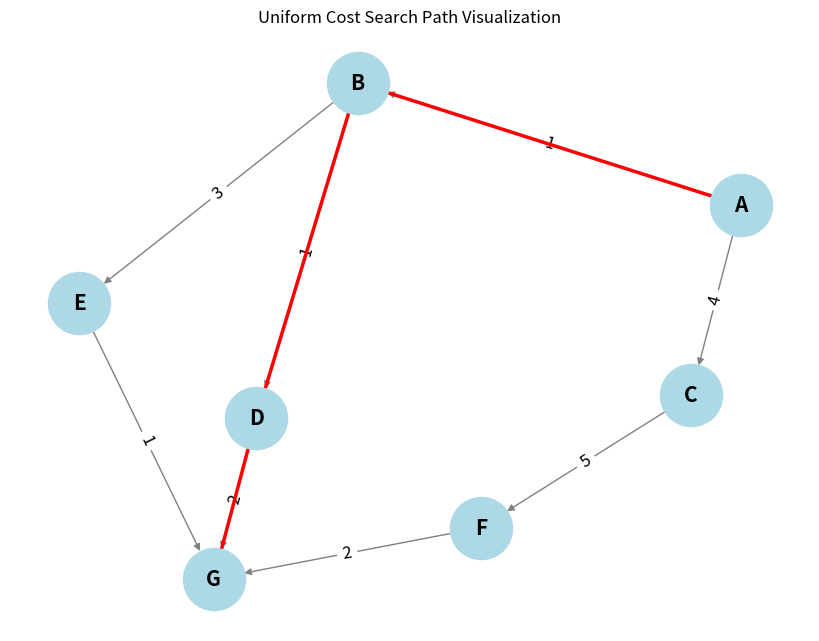

The matplotlib source for this figure:
import heapq
import networkx as nx
import matplotlib.pyplot as plt

def uniform_cost_search(graph, start, goal):
    # Priority queue to store the frontier nodes, initialized with the start node
    priority_queue = [(0, start)]
    # Dictionary to store the cost of the shortest path to each node
    visited = {start: (0, None)}
    
    while priority_queue:
        # Pop the node with the lowest cost from the priority queue
        current_cost, current_node = heapq.heappop(priority_queue)
        
        # If we reached the goal, return the total cost and the path
        if current_node == goal:
            return current_cost, reconstruct_path(visited, start, goal)        
        # Explore the neighbors
        for neighbor, cost in graph[current_node]:
            total_cost = current_cost + cost
            # Check if this path to the neighbor is better than any previously found
            if neighbor not in visited or total_cost < visited[neighbor][0]:
                visited[neighbor] = (total_cost, current_node)
                heapq.heappush(priority_queue, (total_cost, neighbor))
    
    # If the goal is not reachable, return None
    return None

def reconstruct_path(visited, start, goal):
    # Reconstruct the path from start to goal by following the visited nodes
    path = []
    current = goal
    while current is not None:
        path.append(current)
        current = visited[current][1]  # Get the parent node
    path.reverse()
    return path

def visualize_graph(graph, path=None):
    G = nx.DiGraph()

    # Adding nodes and edges to the graph
    for node, edges in graph.items():
        for neighbor, cost in edges:
            G.add_edge(node, neighbor, weight=cost)

    pos = nx.spring_layout(G)  # Positioning the nodes

    # Drawing the graph
    plt.figure(figsize=(8, 6))
    nx.draw(G, pos, with_labels=True, node_color='lightblue', node_size=2000, font_size=15, font_weight='bold', edge_color='gray')
    labels = nx.get_edge_attributes(G, 'weight')
    nx.draw_networkx_edge_labels(G, pos, edge_labels=labels, font_size=12)

    if path:
        # Highlight the path in red
        path_edges = list(zip(path, path[1:]))
        nx.draw_networkx_edges(G, pos, edgelist=path_edges, edge_color='red', width=2.5)

    plt.title("Uniform Cost Search Path Visualization")
    plt.show()

# Example graph represented as an adjacency list
graph = {
    'A': [('B', 1), ('C', 4)],
    'B': [('D', 1), ('E', 3)],
    'C': [('F', 5)],
    'D': [('G', 2)],
    'E': [('G', 1)],
    'F': [('G', 2)],
    'G': []
}

# Example usage of the UCS function
start_node = 'A'
goal_node = 'G'
result = uniform_cost_search(graph, start_node, goal_node)

if result:
    total_cost, path = result
    print(f"Least cost path from {start_node} to {goal_node}: {' -> '.join(path)} with total cost {total_cost}")
    visualize_graph(graph, path)
else:
    print(f"No path found from {start_node} to {goal_node}")
